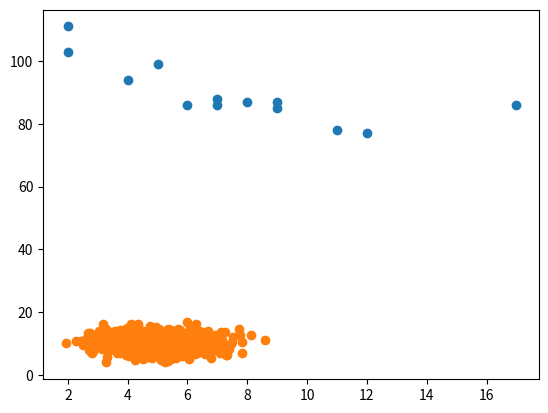

Here is the Python script that generated this plot:
# Scatter Plot

# A scatter plot is a diagram where each value in the data set is represented by a dot.

# The Matplotlib module has a method for drawing scatter plots, it needs two arrays of the same length,
# one for the values of the x-axis, and one for the values of the y-axis:
#     x = [5,7,8,7,2,17,2,9,4,11,12,9,6]
#     y = [99,86,87,88,111,86,103,87,94,78,77,85,86]

# The x array represents the age of each car.
# The y array represents the speed of each car.

# Example: Use the scatter() method to draw a scatter plot diagram:

import matplotlib.pyplot as plt

x = [5,7,8,7,2,17,2,9,4,11,12,9,6]
y = [99,86,87,88,111,86,103,87,94,78,77,85,86]

plt.scatter(x, y)
plt.show()

# Scatter Plot Explained
#  The x-axis represents ages, and the y-axis represents speeds.
#  What we can read from the diagram is that the two fastest cars were both 2 years old, and the slowest car was 12 years old.
#
# Note: It seems that the newer the car, the faster it drives, but that could be a coincidence, after all we only registered 13 cars.



# Random Data Distributions ********************************************************************************************************

# In Machine Learning the data sets can contain thousands-, or even millions, of values.
# You might not have real world data when you are testing an algorithm, you might have to use randomly generated values.
# As we have learned in the previous chapter, the NumPy module can help us with that!
# Let us create two arrays that are both filled with 1000 random numbers from a normal data distribution.
#    The first array will have the mean set to 5.0 with a standard deviation of 1.0.
#    The second array will have the mean set to 10.0 with a standard deviation of 2.0:

#Example: A scatter plot with 1000 dots:

import numpy
import matplotlib.pyplot as plt

x = numpy.random.normal(5.0, 1.0, 1000)
y = numpy.random.normal(10.0, 2.0, 1000)

plt.scatter(x, y)
plt.show()


# Scatter Plot Explained
#   We can see that the dots are concentrated around the value 5 on the x-axis, and 10 on the y-axis.
#   We can also see that the spread is wider on the y-axis than on the x-axis.